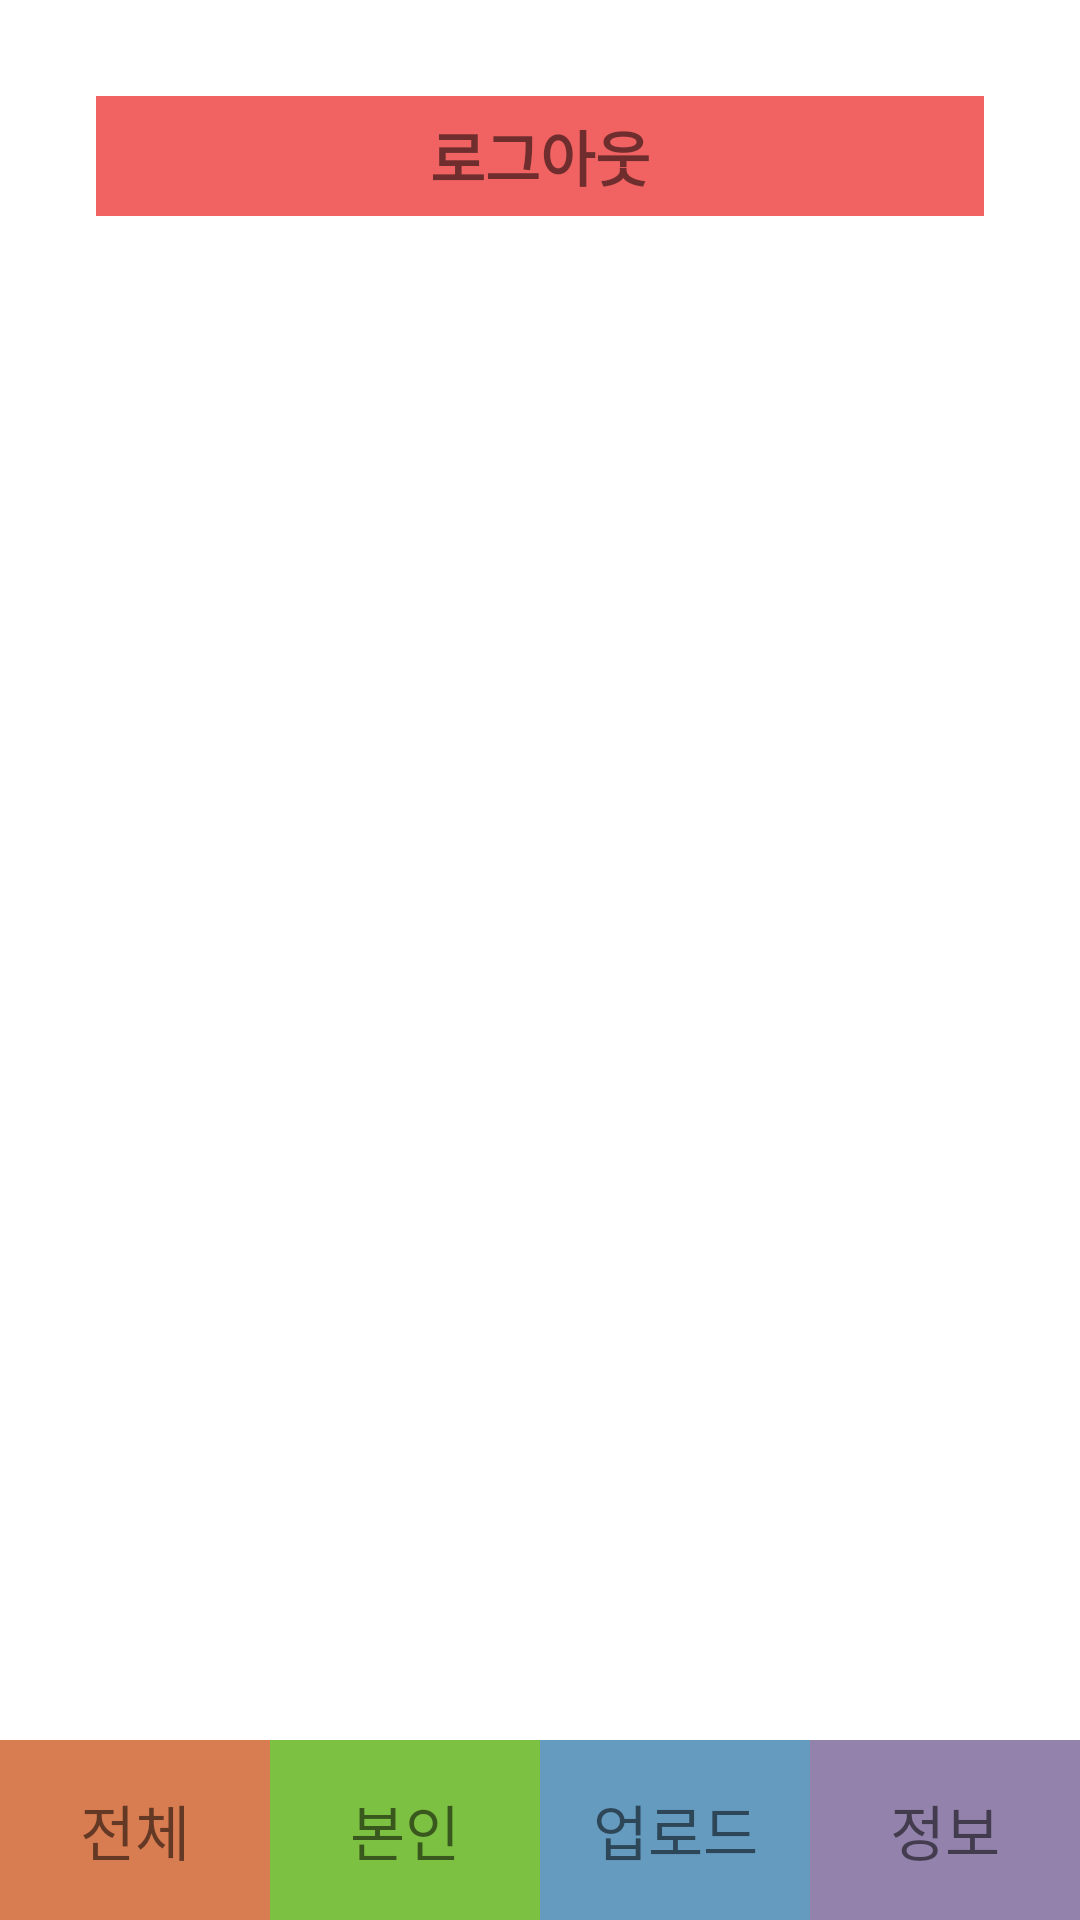

Reconstruct the res/layout file that produces this screen, plus the resources it refers to.
<!-- AndroidManifest.xml: application theme Theme.MyApplication2 -->
<!-- res/layout/activity_instagram_user_info.xml -->
<?xml version="1.0" encoding="utf-8"?>
<RelativeLayout xmlns:android="http://schemas.android.com/apk/res/android"
    xmlns:app="http://schemas.android.com/apk/res-auto"
    xmlns:tools="http://schemas.android.com/tools"
    android:layout_width="match_parent"
    android:layout_height="match_parent"
    android:orientation="vertical"
    tools:context=".InstagramUserInfo">


    <TextView
        android:id="@+id/logout"
        android:layout_width="match_parent"
        android:layout_height="40dp"
        android:layout_margin="32dp"
        android:background="#A4EA0D0D"
        android:gravity="center"
        android:text="로그아웃"
        android:textSize="20dp"
        android:textStyle="bold" />

    <LinearLayout
        android:layout_width="match_parent"
        android:layout_height="60dp"
        android:layout_alignParentBottom="true"
        android:orientation="horizontal">

        <TextView
            android:id="@+id/all_list"
            android:layout_width="0dp"
            android:layout_height="match_parent"
            android:layout_weight="1"
            android:background="#D87C51"
            android:gravity="center"
            android:text="전체"
            android:textSize="20dp" />

        <TextView
            android:id="@+id/my_list"
            android:layout_width="0dp"
            android:layout_height="match_parent"
            android:layout_weight="1"
            android:background="#7DC142"
            android:gravity="center"
            android:text="본인"
            android:textSize="20dp" />

        <TextView
            android:id="@+id/upload"
            android:layout_width="0dp"
            android:layout_height="match_parent"
            android:layout_weight="1"
            android:background="#659BBF"
            android:gravity="center"
            android:text="업로드"
            android:textSize="20dp" />

        <TextView
            android:id="@+id/user_info"
            android:layout_width="0dp"
            android:layout_height="match_parent"
            android:layout_weight="1"
            android:background="#9383AC"
            android:gravity="center"
            android:text="정보"
            android:textSize="20dp" />

    </LinearLayout>

</RelativeLayout>
<!-- resources referenced by this layout -->
<resources>
  <style name="Theme.MyApplication2" parent="Theme.MaterialComponents.DayNight.DarkActionBar">
          
          <item name="colorPrimary">@color/purple_500</item>
          <item name="colorPrimaryVariant">@color/purple_700</item>
          <item name="colorOnPrimary">@color/white</item>
          
          <item name="colorSecondary">@color/teal_200</item>
          <item name="colorSecondaryVariant">@color/teal_700</item>
          <item name="colorOnSecondary">@color/black</item>
          
          <item name="android:statusBarColor" tools:targetApi="l">?attr/colorPrimaryVariant</item>
          
      </style>
  <color name="purple_500">#FF6200EE</color>
  <color name="purple_700">#FF3700B3</color>
  <color name="white">#FFFFFFFF</color>
  <color name="teal_200">#FF03DAC5</color>
  <color name="teal_700">#FF018786</color>
  <color name="black">#FF000000</color>
</resources>
